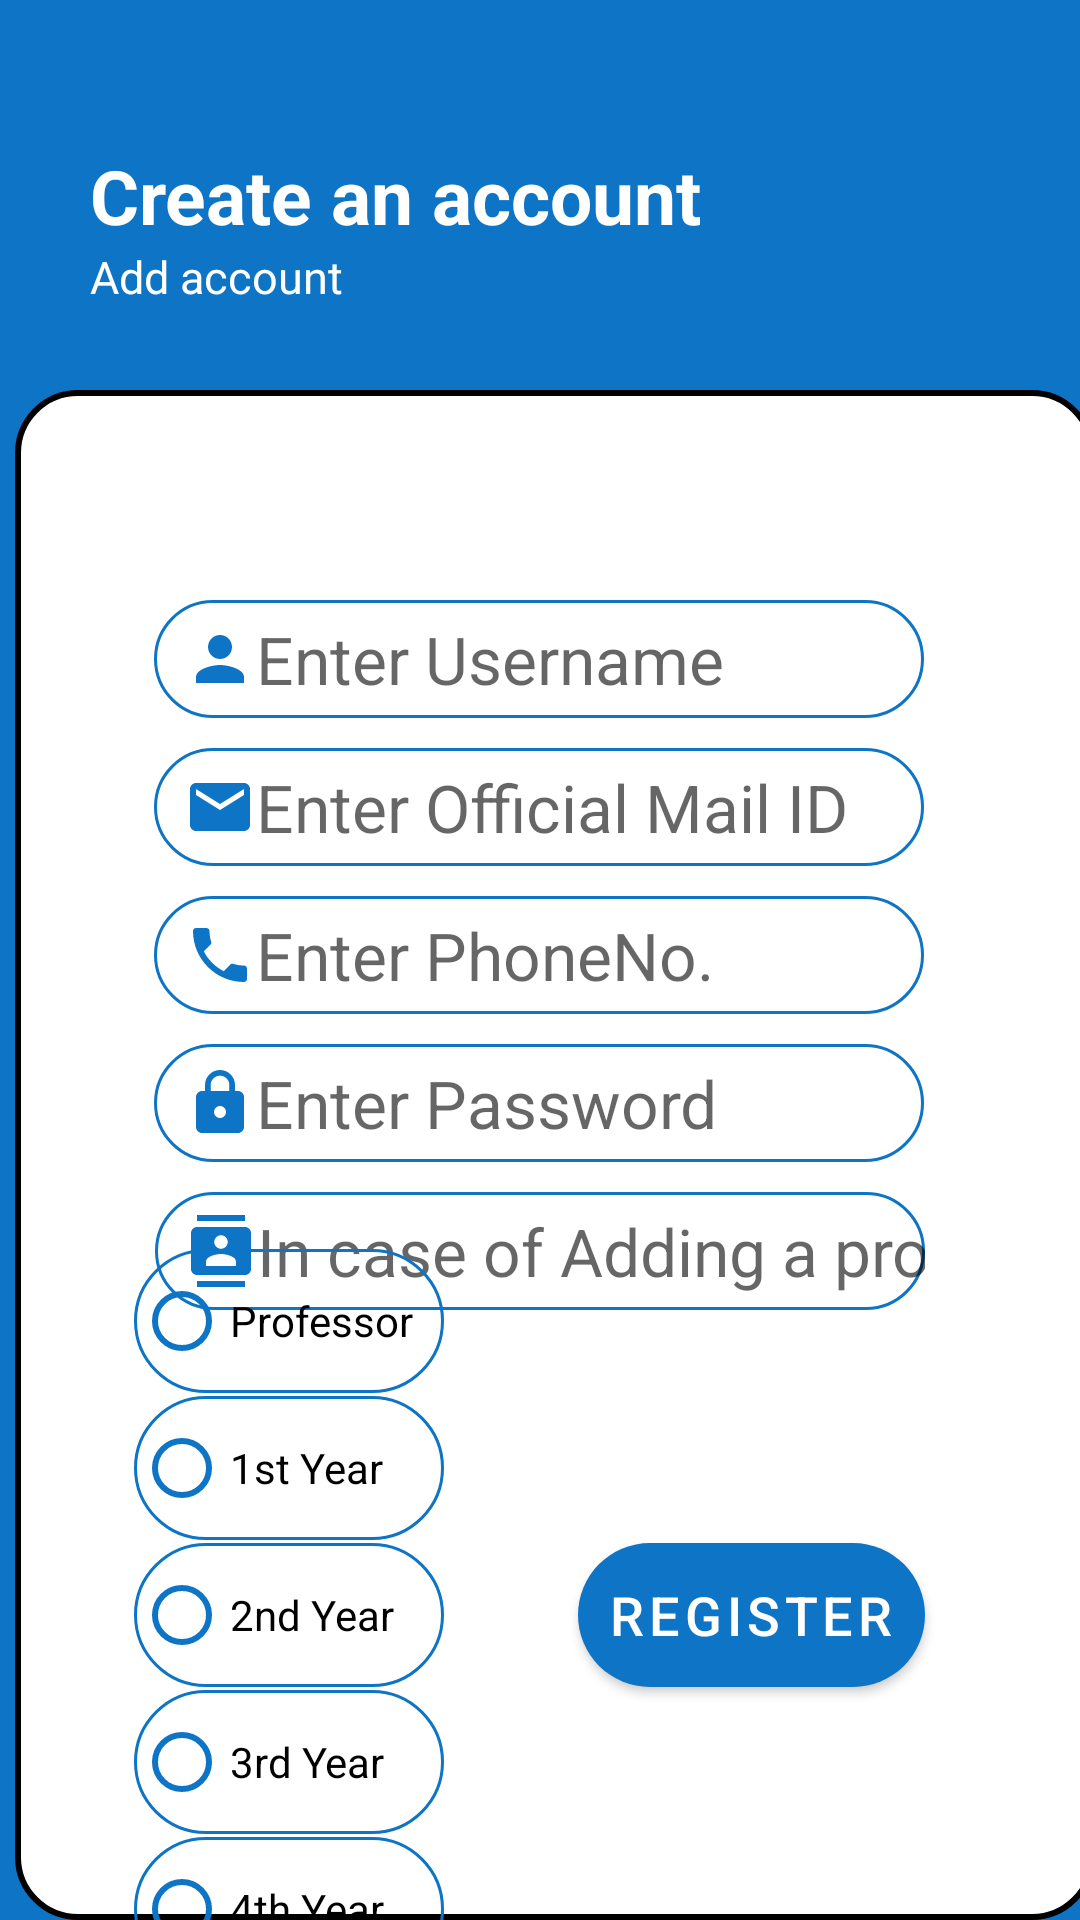

Layout XML and referenced resources for this Android screen:
<!-- AndroidManifest.xml: application theme Theme.CivilFamilyIITism -->
<!-- res/layout/activity_professor_add_student.xml -->
<?xml version="1.0" encoding="utf-8"?>
<androidx.constraintlayout.widget.ConstraintLayout
    xmlns:android="http://schemas.android.com/apk/res/android"
    xmlns:tools="http://schemas.android.com/tools"
    xmlns:app="http://schemas.android.com/apk/res-auto"
    android:layout_width="match_parent"
    android:layout_height="match_parent"
    android:background="#0E74C5"
    tools:context=".ProfessorSideOnly.ProfessorAddStudent">

    <View
        android:id="@+id/view4"
        android:layout_width="wrap_content"
        android:layout_height="0dp"
        android:layout_marginStart="30dp"
        android:layout_marginLeft="30dp"
        android:layout_marginTop="130dp"
        android:layout_marginEnd="20dp"
        android:layout_marginRight="20dp"
        android:background="@drawable/activitydesign"
        app:layout_constraintBottom_toBottomOf="parent"
        app:layout_constraintEnd_toEndOf="parent"
        app:layout_constraintStart_toStartOf="parent"
        app:layout_constraintTop_toTopOf="parent" />


    <TextView
    android:id="@+id/textView14"
    android:layout_width="wrap_content"
    android:layout_height="wrap_content"
    android:layout_marginStart="30dp"
    android:layout_marginLeft="30dp"
    android:text="Create an account"
    android:textColor="#fff"
    android:textSize="25sp"
    android:textStyle="bold"
    app:layout_constraintBottom_toTopOf="@+id/view4"
    app:layout_constraintStart_toStartOf="parent"
    app:layout_constraintTop_toTopOf="parent" />

    <TextView
        android:id="@+id/textView18"
        android:layout_width="wrap_content"
        android:layout_height="wrap_content"
        android:text="Add account"
        android:textColor="#fff"
        android:textSize="15sp"
        app:layout_constraintStart_toStartOf="@+id/textView14"
        app:layout_constraintTop_toBottomOf="@+id/textView14" />

    <EditText
        android:id="@+id/editTextTextPersonName5"
        android:layout_width="wrap_content"
        android:layout_height="wrap_content"
        android:layout_marginTop="70dp"
        android:background="@drawable/ediitextdesignregisterpage"
        android:drawableStart="@drawable/ic_baseline_person_24_registerpage"
        android:ems="10"
        android:hint="Enter Username"
        android:inputType="textPersonName"
        android:paddingLeft="10sp"
        android:paddingTop="5sp"
        android:paddingBottom="5sp"
        android:textSize="22sp"
        app:layout_constraintEnd_toEndOf="parent"
        app:layout_constraintHorizontal_bias="0.497"
        app:layout_constraintStart_toStartOf="parent"
        app:layout_constraintTop_toTopOf="@+id/view4" />

    <EditText
        android:id="@+id/editTextTextEmailAddress4"
        android:layout_width="wrap_content"
        android:layout_height="wrap_content"
        android:layout_marginTop="10dp"
        android:background="@drawable/ediitextdesignregisterpage"
        android:drawableStart="@drawable/ic_baseline_mail_24_registerpage"
        android:ems="10"
        android:hint="Enter Official Mail ID"
        android:inputType="textEmailAddress"
        android:paddingLeft="10sp"
        android:paddingTop="5sp"
        android:paddingBottom="5sp"
        android:textSize="22sp"
        app:layout_constraintEnd_toEndOf="parent"
        app:layout_constraintHorizontal_bias="0.497"
        app:layout_constraintStart_toStartOf="parent"
        app:layout_constraintTop_toBottomOf="@+id/editTextTextPersonName5" />

    <EditText
        android:id="@+id/editTextPhone3"
        android:layout_width="wrap_content"
        android:layout_height="wrap_content"
        android:layout_marginTop="10dp"
        android:background="@drawable/ediitextdesignregisterpage"
        android:drawableStart="@drawable/ic_baseline_local_phone_24_registerpage"
        android:ems="10"
        android:hint="Enter PhoneNo."
        android:inputType="phone"
        android:paddingLeft="10sp"
        android:paddingTop="5sp"
        android:paddingBottom="5sp"
        android:textSize="22sp"
        app:layout_constraintEnd_toEndOf="parent"
        app:layout_constraintHorizontal_bias="0.497"
        app:layout_constraintStart_toStartOf="parent"
        app:layout_constraintTop_toBottomOf="@+id/editTextTextEmailAddress4" />

    <EditText
        android:id="@+id/editTextTextPassword3"
        android:layout_width="wrap_content"
        android:layout_height="wrap_content"
        android:layout_marginTop="10dp"
        android:background="@drawable/ediitextdesignregisterpage"
        android:drawableStart="@drawable/ic_baseline_lock_24_registerpage"
        android:ems="10"
        android:hint="Enter Password"
        android:inputType="textPassword"
        android:paddingLeft="10sp"
        android:paddingTop="5sp"
        android:paddingBottom="5sp"
        android:textSize="22sp"
        app:layout_constraintEnd_toEndOf="parent"
        app:layout_constraintHorizontal_bias="0.497"
        app:layout_constraintStart_toStartOf="parent"
        app:layout_constraintTop_toBottomOf="@+id/editTextPhone3" />

    <EditText
        android:id="@+id/editTextTextPersonName8"
        android:layout_width="wrap_content"
        android:layout_height="wrap_content"
        android:layout_marginTop="10dp"
        android:background="@drawable/ediitextdesignregisterpage"
        android:drawableStart="@drawable/ic_baseline_contacts_24"
        android:ems="10"
        android:hint="In case of Adding a proff"
        android:inputType="textPersonName"
        android:paddingLeft="10sp"
        android:paddingTop="5sp"
        android:paddingBottom="5sp"
        android:textSize="22sp"
        app:layout_constraintEnd_toEndOf="parent"
        app:layout_constraintStart_toStartOf="parent"
        app:layout_constraintTop_toBottomOf="@+id/editTextTextPassword3" />

    <RadioGroup
        android:id="@+id/radiogroup1"
        android:layout_width="wrap_content"
        android:layout_height="wrap_content"
        app:layout_constraintBottom_toBottomOf="parent"
        app:layout_constraintEnd_toStartOf="@+id/button7"
        app:layout_constraintStart_toStartOf="parent"
        app:layout_constraintTop_toBottomOf="@+id/editTextTextPersonName8">

        <RadioButton
            android:id="@+id/radioButton6"
            android:layout_width="match_parent"
            android:layout_height="match_parent"
            android:background="@drawable/ediitextdesignregisterpage"
            android:checked="false"
            android:paddingRight="10sp"
            android:text="Professor"
            android:textColorHighlight="#0E74C5"
            android:buttonTint="#0E74C5"
            android:textColorLink="#0E74C5"
            android:textSize="14sp" />

        <RadioButton
            android:id="@+id/radioButton7"
            android:layout_width="match_parent"
            android:layout_height="match_parent"
            android:layout_marginTop="1dp"
            android:background="@drawable/ediitextdesignregisterpage"
            android:buttonTint="#0E74C5"
            android:paddingRight="10sp"
            android:text="1st Year"
            android:textColorHighlight="#0E74C5"
            android:textColorLink="#0E74C5" />

        <RadioButton
            android:id="@+id/radioButton8"
            android:layout_width="match_parent"
            android:layout_height="match_parent"
            android:buttonTint="#0E74C5"
            android:layout_marginTop="1dp"
            android:background="@drawable/ediitextdesignregisterpage"
            android:paddingRight="10sp"
            android:text="2nd Year"
            android:textColorHighlight="#0E74C5"
            android:textColorLink="#0E74C5" />

        <RadioButton
            android:id="@+id/radioButton9"
            android:layout_width="match_parent"
            android:layout_height="match_parent"
            android:buttonTint="#0E74C5"
            android:layout_marginTop="1dp"
            android:background="@drawable/ediitextdesignregisterpage"
            android:paddingRight="10sp"
            android:text="3rd Year"
            android:textColorHighlight="#0E74C5"
            android:textColorLink="#0E74C5" />

        <RadioButton
            android:id="@+id/radioButton10"
            android:layout_width="match_parent"
            android:layout_height="match_parent"
            android:buttonTint="#0E74C5"
            android:layout_marginTop="1dp"
            android:background="@drawable/ediitextdesignregisterpage"
            android:paddingRight="10sp"
            android:text="4th Year"
            android:textColorHighlight="#0E74C5"
            android:textColorLink="#0E74C5" />

    </RadioGroup>

    <Button
        android:id="@+id/button7"
        android:layout_width="wrap_content"
        android:layout_height="wrap_content"
        android:background="@drawable/registerbtndesign"
        android:paddingLeft="10sp"
        android:paddingRight="10sp"
        android:text="Register"
        android:textColor="#fff"
        android:textSize="18sp"
        app:backgroundTint="#0E74C5"
        app:layout_constraintBottom_toBottomOf="parent"
        app:layout_constraintEnd_toEndOf="@+id/editTextTextPersonName8"
        app:layout_constraintTop_toBottomOf="@+id/editTextTextPersonName8" />

</androidx.constraintlayout.widget.ConstraintLayout>
<!-- resources referenced by this layout -->
<resources>
  <!-- drawable activitydesign (drawable) -->
  <?xml version="1.0" encoding="utf-8"?>
  <shape xmlns:android="http://schemas.android.com/apk/res/android" android:shape="rectangle">
  
      <solid android:color="#ffffff"/>
      <corners android:radius="20dp" />
      <stroke android:color="#000" android:width="2dp"></stroke>
  
  </shape>
  <!-- drawable ediitextdesignregisterpage (drawable) -->
  <?xml version="1.0" encoding="utf-8"?>
  <shape xmlns:android="http://schemas.android.com/apk/res/android" android:shape="rectangle">
  
      <stroke android:color="#0E74C5" android:width="1dp"/>
      <corners android:radius="100dp"/>
  </shape>
  <!-- drawable ic_baseline_contacts_24 (drawable) -->
  <vector xmlns:android="http://schemas.android.com/apk/res/android"
      android:width="24dp"
      android:height="24dp"
      android:viewportWidth="24"
      android:viewportHeight="24"
      android:tint="#0E74C5">
    <path
        android:fillColor="@android:color/white"
        android:pathData="M20,0L4,0v2h16L20,0zM4,24h16v-2L4,22v2zM20,4L4,4c-1.1,0 -2,0.9 -2,2v12c0,1.1 0.9,2 2,2h16c1.1,0 2,-0.9 2,-2L22,6c0,-1.1 -0.9,-2 -2,-2zM12,6.75c1.24,0 2.25,1.01 2.25,2.25s-1.01,2.25 -2.25,2.25S9.75,10.24 9.75,9 10.76,6.75 12,6.75zM17,17L7,17v-1.5c0,-1.67 3.33,-2.5 5,-2.5s5,0.83 5,2.5L17,17z"/>
  </vector>
  <!-- drawable ic_baseline_lock_24_registerpage (drawable) -->
  <vector xmlns:android="http://schemas.android.com/apk/res/android"
      android:width="24dp"
      android:height="24dp"
      android:viewportWidth="24"
      android:viewportHeight="24"
      android:tint="#0E74C5">
    <path
        android:fillColor="@android:color/white"
        android:pathData="M18,8h-1L17,6c0,-2.76 -2.24,-5 -5,-5S7,3.24 7,6v2L6,8c-1.1,0 -2,0.9 -2,2v10c0,1.1 0.9,2 2,2h12c1.1,0 2,-0.9 2,-2L20,10c0,-1.1 -0.9,-2 -2,-2zM12,17c-1.1,0 -2,-0.9 -2,-2s0.9,-2 2,-2 2,0.9 2,2 -0.9,2 -2,2zM15.1,8L8.9,8L8.9,6c0,-1.71 1.39,-3.1 3.1,-3.1 1.71,0 3.1,1.39 3.1,3.1v2z"/>
  </vector>
  <!-- drawable ic_baseline_mail_24_registerpage (drawable) -->
  <vector xmlns:android="http://schemas.android.com/apk/res/android"
      android:width="24dp"
      android:height="24dp"
      android:viewportWidth="24"
      android:viewportHeight="24"
      android:tint="#0E74C5">
    <path
        android:fillColor="@android:color/white"
        android:pathData="M20,4L4,4c-1.1,0 -1.99,0.9 -1.99,2L2,18c0,1.1 0.9,2 2,2h16c1.1,0 2,-0.9 2,-2L22,6c0,-1.1 -0.9,-2 -2,-2zM20,8l-8,5 -8,-5L4,6l8,5 8,-5v2z"/>
  </vector>
  <!-- drawable ic_baseline_person_24_registerpage (drawable) -->
  <vector xmlns:android="http://schemas.android.com/apk/res/android"
      android:width="24dp"
      android:height="24dp"
      android:viewportWidth="24"
      android:viewportHeight="24"
      android:tint="#0E74C5">
    <path
        android:fillColor="@android:color/white"
        android:pathData="M12,12c2.21,0 4,-1.79 4,-4s-1.79,-4 -4,-4 -4,1.79 -4,4 1.79,4 4,4zM12,14c-2.67,0 -8,1.34 -8,4v2h16v-2c0,-2.66 -5.33,-4 -8,-4z"/>
  </vector>
  <!-- drawable registerbtndesign (drawable) -->
  <?xml version="1.0" encoding="utf-8"?>
  <shape xmlns:android="http://schemas.android.com/apk/res/android" android:shape="rectangle">
  
      <solid android:color="#0E74C5" />
      <corners android:radius="100dp"/>
  </shape>
  <style name="Theme.CivilFamilyIITism" parent="Theme.MaterialComponents.DayNight.DarkActionBar">
          
          <item name="colorPrimary">@color/purple_500</item>
          <item name="colorPrimaryVariant">@color/purple_700</item>
          <item name="colorOnPrimary">@color/white</item>
          
          <item name="colorSecondary">@color/teal_200</item>
          <item name="colorSecondaryVariant">@color/teal_700</item>
          <item name="colorOnSecondary">@color/black</item>
          
          <item name="android:statusBarColor" tools:targetApi="l">?attr/colorPrimaryVariant</item>
          
      </style>
  <!-- not gathered from this repository: default colours our renderer supplied (Android Studio template values) -->
  <color name="purple_500">#FF6200EE</color>
  <color name="purple_700">#FF3700B3</color>
  <color name="teal_200">#FF03DAC5</color>
  <color name="teal_700">#FF018786</color>
  <color name="black">#FF000000</color>
  <color name="white">#FFFFFFFF</color>
</resources>
